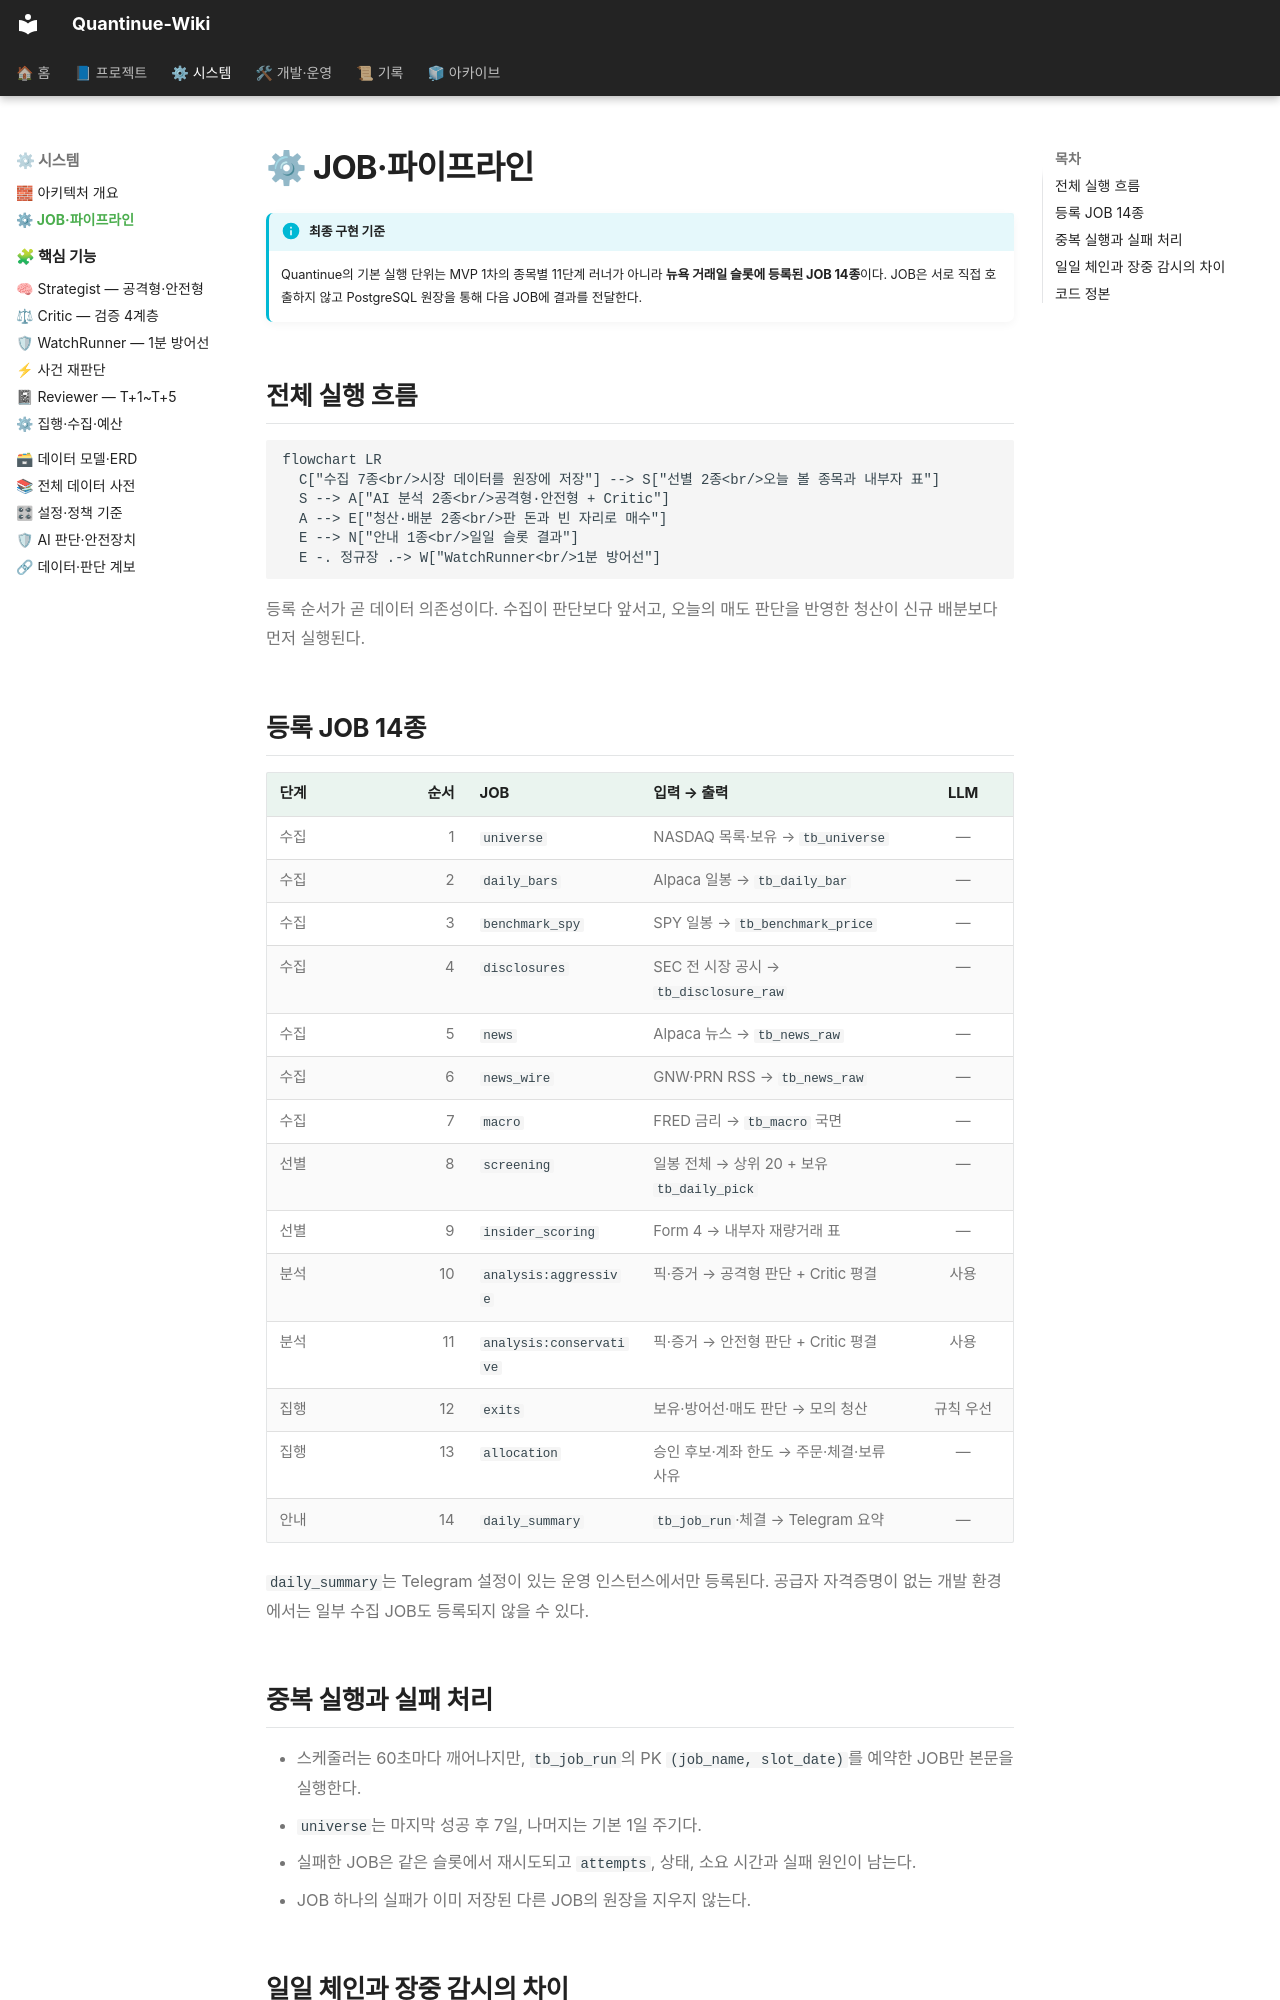

repository: jaymunsh/quantinue-wiki · page: 파이프라인/index.html · generator: mkdocs

# ⚙ JOB·파이프라인

!!! info "최종 구현 기준"
    Quantinue의 기본 실행 단위는 MVP 1차의 종목별 11단계 러너가 아니라 **뉴욕 거래일
    슬롯에 등록된 JOB 14종**이다. JOB은 서로 직접 호출하지 않고 PostgreSQL 원장을
    통해 다음 JOB에 결과를 전달한다.

## 전체 실행 흐름

```mermaid
flowchart LR
  C["수집 7종<br/>시장 데이터를 원장에 저장"] --> S["선별 2종<br/>오늘 볼 종목과 내부자 표"]
  S --> A["AI 분석 2종<br/>공격형·안전형 + Critic"]
  A --> E["청산·배분 2종<br/>판 돈과 빈 자리로 매수"]
  E --> N["안내 1종<br/>일일 슬롯 결과"]
  E -. 정규장 .-> W["WatchRunner<br/>1분 방어선"]
```

등록 순서가 곧 데이터 의존성이다. 수집이 판단보다 앞서고, 오늘의 매도 판단을 반영한
청산이 신규 배분보다 먼저 실행된다.

## 등록 JOB 14종

| 단계 | 순서 | JOB | 입력 → 출력 | LLM |
|---|---:|---|---|:---:|
| 수집 | 1 | `universe` | NASDAQ 목록·보유 → `tb_universe` | — |
| 수집 | 2 | `daily_bars` | Alpaca 일봉 → `tb_daily_bar` | — |
| 수집 | 3 | `benchmark_spy` | SPY 일봉 → `tb_benchmark_price` | — |
| 수집 | 4 | `disclosures` | SEC 전 시장 공시 → `tb_disclosure_raw` | — |
| 수집 | 5 | `news` | Alpaca 뉴스 → `tb_news_raw` | — |
| 수집 | 6 | `news_wire` | GNW·PRN RSS → `tb_news_raw` | — |
| 수집 | 7 | `macro` | FRED 금리 → `tb_macro` 국면 | — |
| 선별 | 8 | `screening` | 일봉 전체 → 상위 20 + 보유 `tb_daily_pick` | — |
| 선별 | 9 | `insider_scoring` | Form 4 → 내부자 재량거래 표 | — |
| 분석 | 10 | `analysis:aggressive` | 픽·증거 → 공격형 판단 + Critic 평결 | 사용 |
| 분석 | 11 | `analysis:conservative` | 픽·증거 → 안전형 판단 + Critic 평결 | 사용 |
| 집행 | 12 | `exits` | 보유·방어선·매도 판단 → 모의 청산 | 규칙 우선 |
| 집행 | 13 | `allocation` | 승인 후보·계좌 한도 → 주문·체결·보류 사유 | — |
| 안내 | 14 | `daily_summary` | `tb_job_run`·체결 → Telegram 요약 | — |

`daily_summary`는 Telegram 설정이 있는 운영 인스턴스에서만 등록된다. 공급자 자격증명이
없는 개발 환경에서는 일부 수집 JOB도 등록되지 않을 수 있다.

## 중복 실행과 실패 처리

- 스케줄러는 60초마다 깨어나지만, `tb_job_run`의 PK `(job_name, slot_date)`를 예약한
  JOB만 본문을 실행한다.
- `universe`는 마지막 성공 후 7일, 나머지는 기본 1일 주기다.
- 실패한 JOB은 같은 슬롯에서 재시도되고 `attempts`, 상태, 소요 시간과 실패 원인이 남는다.
- JOB 하나의 실패가 이미 저장된 다른 JOB의 원장을 지우지 않는다.
